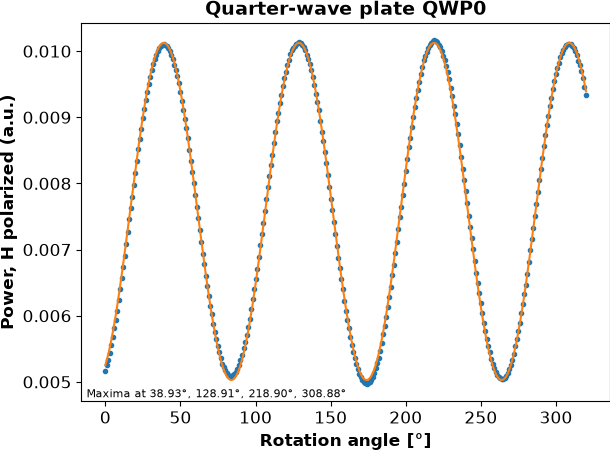

The data file committed next to this chart (first rows):
ang, QWP0
0, 0.005167
1, 0.005248
2, 0.005331
3, 0.00543
4, 0.005553
5, 0.005682
6, 0.005808
7, 0.005937
8, 0.006078
9, 0.006235
10, 0.006407
11, 0.006572
12, 0.006741
13, 0.006905
14, 0.007079
15, 0.007263
16, 0.007456
17, 0.007627
18, 0.007796
19, 0.007972
20, 0.008154
21, 0.008345
22, 0.008517
23, 0.008674
24, 0.008822
25, 0.008987
26, 0.009125
27, 0.009259
28, 0.009388
29, 0.009499
30, 0.009602
31, 0.009714
32, 0.009799
33, 0.009877
34, 0.009939
35, 0.01
36, 0.01005
37, 0.01008
38, 0.0101
39, 0.0101
40, 0.0101
41, 0.01008
42, 0.01005
43, 0.01001
44, 0.009945
45, 0.009881
46, 0.009796
47, 0.009714
48, 0.009624
49, 0.009512
50, 0.009385
51, 0.009253
52, 0.009109
53, 0.00897
54, 0.008836
55, 0.00868
56, 0.00851
57, 0.008338
58, 0.008167
59, 0.008003
... 261 more rows
